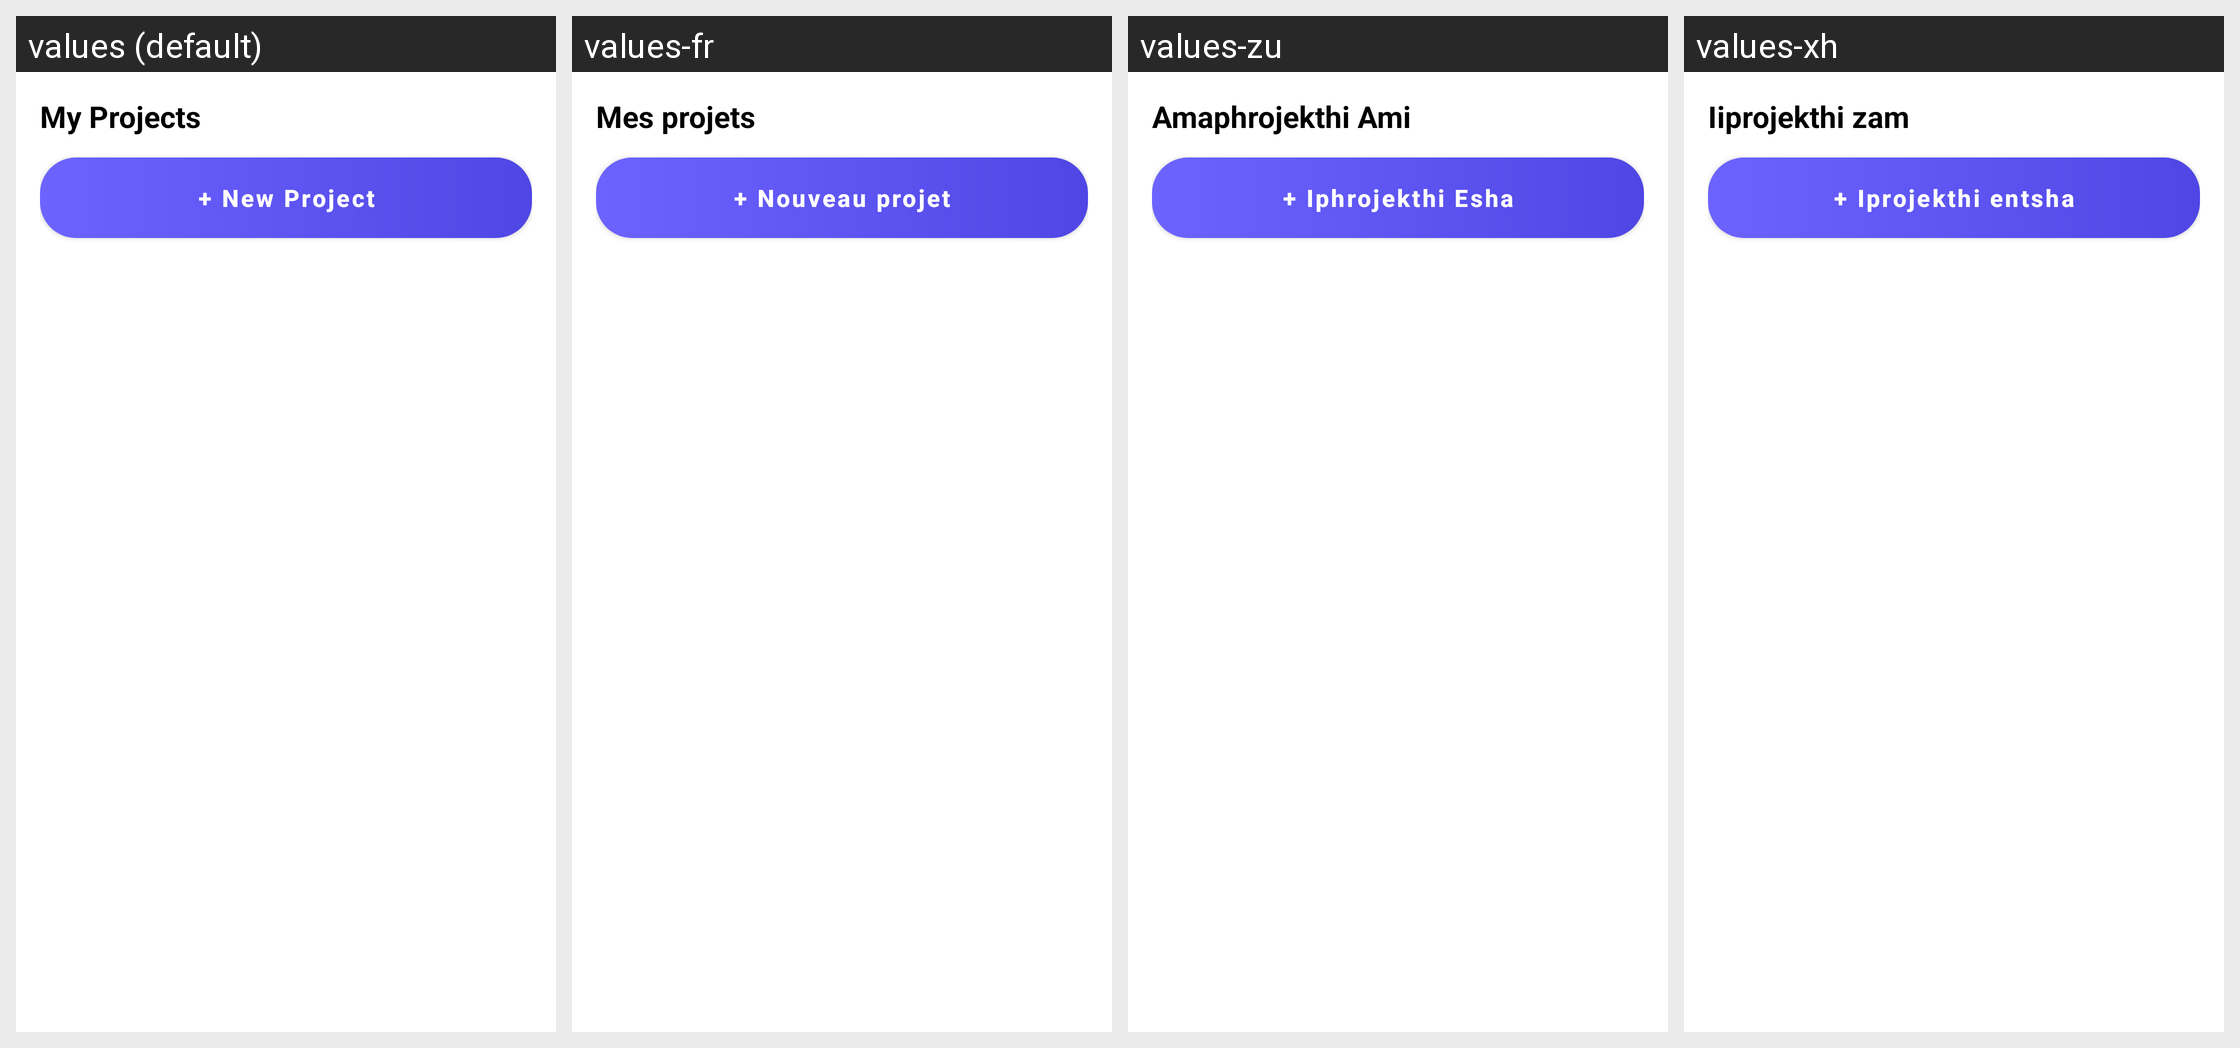

This grid shows one Android layout under several languages. Give, for every string resource on the screen, its name, the default text and each shown locale's text.
Android screen res/layout/fragment_my_projects.xml rendered under 4 locales, left to right: values (default), values-fr, values-zu, values-xh. Device: Nexus 5 (rendered at 1080×1920; each locale shown at half size, 540×960, under a caption strip naming it); theme Theme.UniCourseHub.
Other locales in the repository, not shown: values-af.
Strings drawn on this screen, with the default value and each locale's value (text and hints the layout hard-codes, and strings that could not be matched under every locale, appear in the picture but are not listed):

title_my_projects
  values: My Projects
  values-fr: Mes projets
  values-zu: Amaphrojekthi Ami
  values-xh: Iiprojekthi zam

btn_new_project
  values: + New Project
  values-fr: + Nouveau projet
  values-zu: + Iphrojekthi Esha
  values-xh: + Iprojekthi entsha
